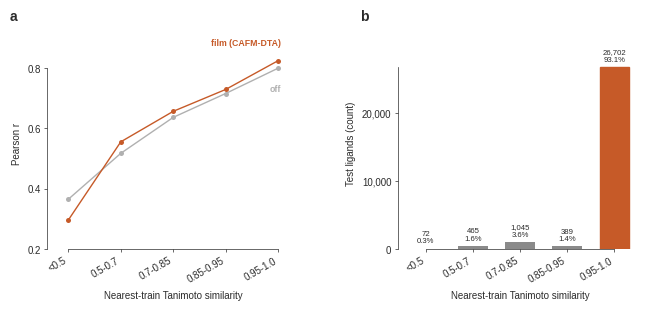

This chart was generated by the following Python code:
#!/usr/bin/env python3
# =============================================================================
# Fig 8 - CAFM-DTA: Applicability domain (HONEST limitation figure)
# =============================================================================
# Runs on CPU in VS Code:  pip install numpy matplotlib
#
# DATA IS EMBEDDED BELOW (base64 of step12e_ad_curve.json, unchanged).
#   -> no external JSON needed. Just run this file.
#
# NOTE ON NUMBERING: per the locked lineup this becomes an SI figure (S2).
# Filename left as-is for now to match your current re-render set.
#
# HONEST FRAMING (locked): the test set is analogue-DENSE (93% of ligands have
# a nearest-train Tanimoto in 0.95-1.0). Performance degrades as chemistry
# becomes novel, for BOTH models. Novel-chemistry bins are tiny (<0.5 has n=72)
# so their numbers - including where film slightly trails - are underpowered.
#
# Outputs: figS3_applicability_domain.pdf (vector) + .png (600 dpi), current folder
# =============================================================================

import os
import base64
import json

import numpy as np
import matplotlib as mpl
mpl.use("Agg")   # no GUI needed; guarantees the files get written
import matplotlib.pyplot as plt

OFF, FILM, REF = "#B0B0B0", "#C65A28", "#8FA9C0"
INK, FAINT = "#2B2B2B", "#8A8A8A"
MINUS = "\u2212"

mpl.rcParams.update({
    "pdf.fonttype": 42, "ps.fonttype": 42,
    "font.family": "sans-serif",
    "font.sans-serif": ["Arial", "Helvetica", "Liberation Sans", "DejaVu Sans"],
    "axes.linewidth": 0.5, "axes.edgecolor": INK,
    "xtick.major.width": 0.5, "ytick.major.width": 0.5,
    "xtick.color": INK, "ytick.color": INK,
    "text.color": INK, "axes.labelcolor": INK,
    "font.size": 7, "axes.grid": False,
})

# --- Embedded data (base64 of step12e_ad_curve.json; decoded at runtime) ------
_DATA_B64 = """
ewogICJiaW5zIjogWwogICAgewogICAgICAiYmluIjogIjwwLjUiLAogICAgICAib2ZmX3IiOiAwLjM2NTMxMjg2Mzg1Njk4MDAz
LAogICAgICAiZmlsbV9yIjogMC4yOTY1MTc3MTE2OTY5Mjk3LAogICAgICAib2ZmX21hZSI6IDAuOTQ5OTc2NjMyODcwMzcwNCwK
ICAgICAgImZpbG1fbWFlIjogMC45NzI4MDgyMjIyMjIyMjIyLAogICAgICAibiI6IDcyCiAgICB9LAogICAgewogICAgICAiYmlu
IjogIjAuNS0wLjciLAogICAgICAib2ZmX3IiOiAwLjUxNzM3MzA2NzU0MjIwNjcsCiAgICAgICJmaWxtX3IiOiAwLjU1NTUxNDY3
NTY4MjAyOTMsCiAgICAgICJvZmZfbWFlIjogMC44NjcyNDc0OCwKICAgICAgImZpbG1fbWFlIjogMC44NTM5MjU2NjQzNzI3NTk5
LAogICAgICAibiI6IDQ2NQogICAgfSwKICAgIHsKICAgICAgImJpbiI6ICIwLjctMC44NSIsCiAgICAgICJvZmZfciI6IDAuNjM2
NTM1NTYwMDYyODY3NSwKICAgICAgImZpbG1fciI6IDAuNjU2NTcxNzM5MDgwNDY4NSwKICAgICAgIm9mZl9tYWUiOiAwLjc4MzA2
OTY4MzAzMDMwMzEsCiAgICAgICJmaWxtX21hZSI6IDAuNzY5NTE3Nzg2OTIxODUsCiAgICAgICJuIjogMTA0NQogICAgfSwKICAg
IHsKICAgICAgImJpbiI6ICIwLjg1LTAuOTUiLAogICAgICAib2ZmX3IiOiAwLjcxNTYxNTIxNTk1NDUwMzIsCiAgICAgICJmaWxt
X3IiOiAwLjcyOTAyODUxNDAzMDMxNDksCiAgICAgICJvZmZfbWFlIjogMC43NTAyMDU5NzA5NTExNTY3LAogICAgICAiZmlsbV9t
YWUiOiAwLjczMTg5MTgxMzQ1MzI5OTEsCiAgICAgICJuIjogMzg5CiAgICB9LAogICAgewogICAgICAiYmluIjogIjAuOTUtMS4w
IiwKICAgICAgIm9mZl9yIjogMC43OTk0ODg2NTU2NDQ4MTksCiAgICAgICJmaWxtX3IiOiAwLjgyNDM1OTE5NzM4NzA3MTksCiAg
ICAgICJvZmZfbWFlIjogMC42MTI1ODUxNTI2NTAyMzg1LAogICAgICAiZmlsbV9tYWUiOiAwLjU4NzA3ODE4MTM0MDk3MzIsCiAg
ICAgICJuIjogMjY3MDIKICAgIH0KICBdLAogICJtZWRpYW5fc2ltIjogMS4wCn0=
"""
d = json.loads(base64.b64decode(_DATA_B64).decode("utf-8"))
bins = d["bins"]
labels = [b["bin"] for b in bins]
off_r = np.array([b["off_r"] for b in bins])
fil_r = np.array([b["film_r"] for b in bins])
n = np.array([b["n"] for b in bins])
tot = n.sum()
pct = 100 * n / tot
xpos = np.arange(len(bins))

# -----------------------------------------------------------------------------
fig = plt.figure(figsize=(6.8, 3.2))
axA = fig.add_axes([0.085, 0.22, 0.37, 0.66])
axB = fig.add_axes([0.60, 0.22, 0.36, 0.66])

# ---- Panel a: Pearson r per similarity bin ----------------------------------
axA.plot(xpos, off_r, "-o", color=OFF, lw=1.0, ms=3.6, mew=0, zorder=2)
axA.plot(xpos, fil_r, "-o", color=FILM, lw=1.0, ms=3.6, mew=0, zorder=3)
axA.set_xlim(-0.4, len(bins) - 0.6)
axA.set_ylim(0.2, 0.9)
axA.set_xticks(xpos); axA.set_xticklabels(labels, rotation=30, ha="right")
axA.set_yticks([0.2, 0.4, 0.6, 0.8])
axA.spines["top"].set_visible(False); axA.spines["right"].set_visible(False)
axA.spines["left"].set_bounds(0.2, 0.8)
axA.spines["bottom"].set_bounds(0, len(bins) - 1)
axA.tick_params(length=2.5, pad=2)
axA.set_xlabel("Nearest-train Tanimoto similarity", fontsize=7)
axA.set_ylabel("Pearson r", fontsize=7)
# quiet inline series labels near the dense (right) end
axA.text(4.05, fil_r[-1] + 0.045, "film (CAFM-DTA)", color=FILM, fontsize=6.3,
         ha="right", va="bottom", fontweight="bold")
axA.text(4.05, off_r[-1] - 0.055, "off", color=OFF, fontsize=6.3,
         ha="right", va="top", fontweight="bold")

# ---- Panel b: test-point counts per bin, LINEAR, annotated ------------------
bars = axB.bar(xpos, n, width=0.62, color=FAINT, zorder=2)
bars[-1].set_color(FILM)   # highlight the dominant analogue-dense bin
axB.set_xlim(-0.6, len(bins) - 0.4)
axB.set_ylim(0, n.max() * 1.16)
axB.set_xticks(xpos); axB.set_xticklabels(labels, rotation=30, ha="right")
axB.set_yticks([0, 10000, 20000])
axB.set_yticklabels(["0", "10,000", "20,000"])
axB.spines["top"].set_visible(False); axB.spines["right"].set_visible(False)
axB.spines["left"].set_bounds(0, n.max())
axB.spines["bottom"].set_bounds(0, len(bins) - 1)
axB.tick_params(length=2.5, pad=2)
axB.set_xlabel("Nearest-train Tanimoto similarity", fontsize=7)
axB.set_ylabel("Test ligands (count)", fontsize=7)
# annotate each bar with n and percent
for xc, ni, pi in zip(xpos, n, pct):
    axB.text(xc, ni + n.max() * 0.02,
             "{:,}\n{:.1f}%".format(ni, pi), ha="center", va="bottom",
             fontsize=5.6, color=INK, linespacing=1.15)

# panel tags in figure space
for ax, tag in [(axA, "a"), (axB, "b")]:
    pos = ax.get_position()
    fig.text(pos.x0 - 0.055, pos.y1 + 0.045, tag, fontsize=10, fontweight="bold",
             va="bottom", ha="left")

_pdf = os.path.join(os.getcwd(), "figS3_applicability_domain.pdf")
_png = os.path.join(os.getcwd(), "figS3_applicability_domain.png")
fig.savefig(_pdf)
fig.savefig(_png, dpi=600)
plt.close(fig)

print("Saved figS3_applicability_domain.pdf / .png")
print("total test n:", tot, "| top-bin share: {:.1f}%".format(pct[-1]),
      "| median_sim:", d["median_sim"])
for _p in (_pdf, _png):
    ok = os.path.exists(_p); sz = os.path.getsize(_p) if ok else 0
    print("  [{}] {}  ({:,} bytes)".format("OK" if ok else "MISSING", _p, sz))
